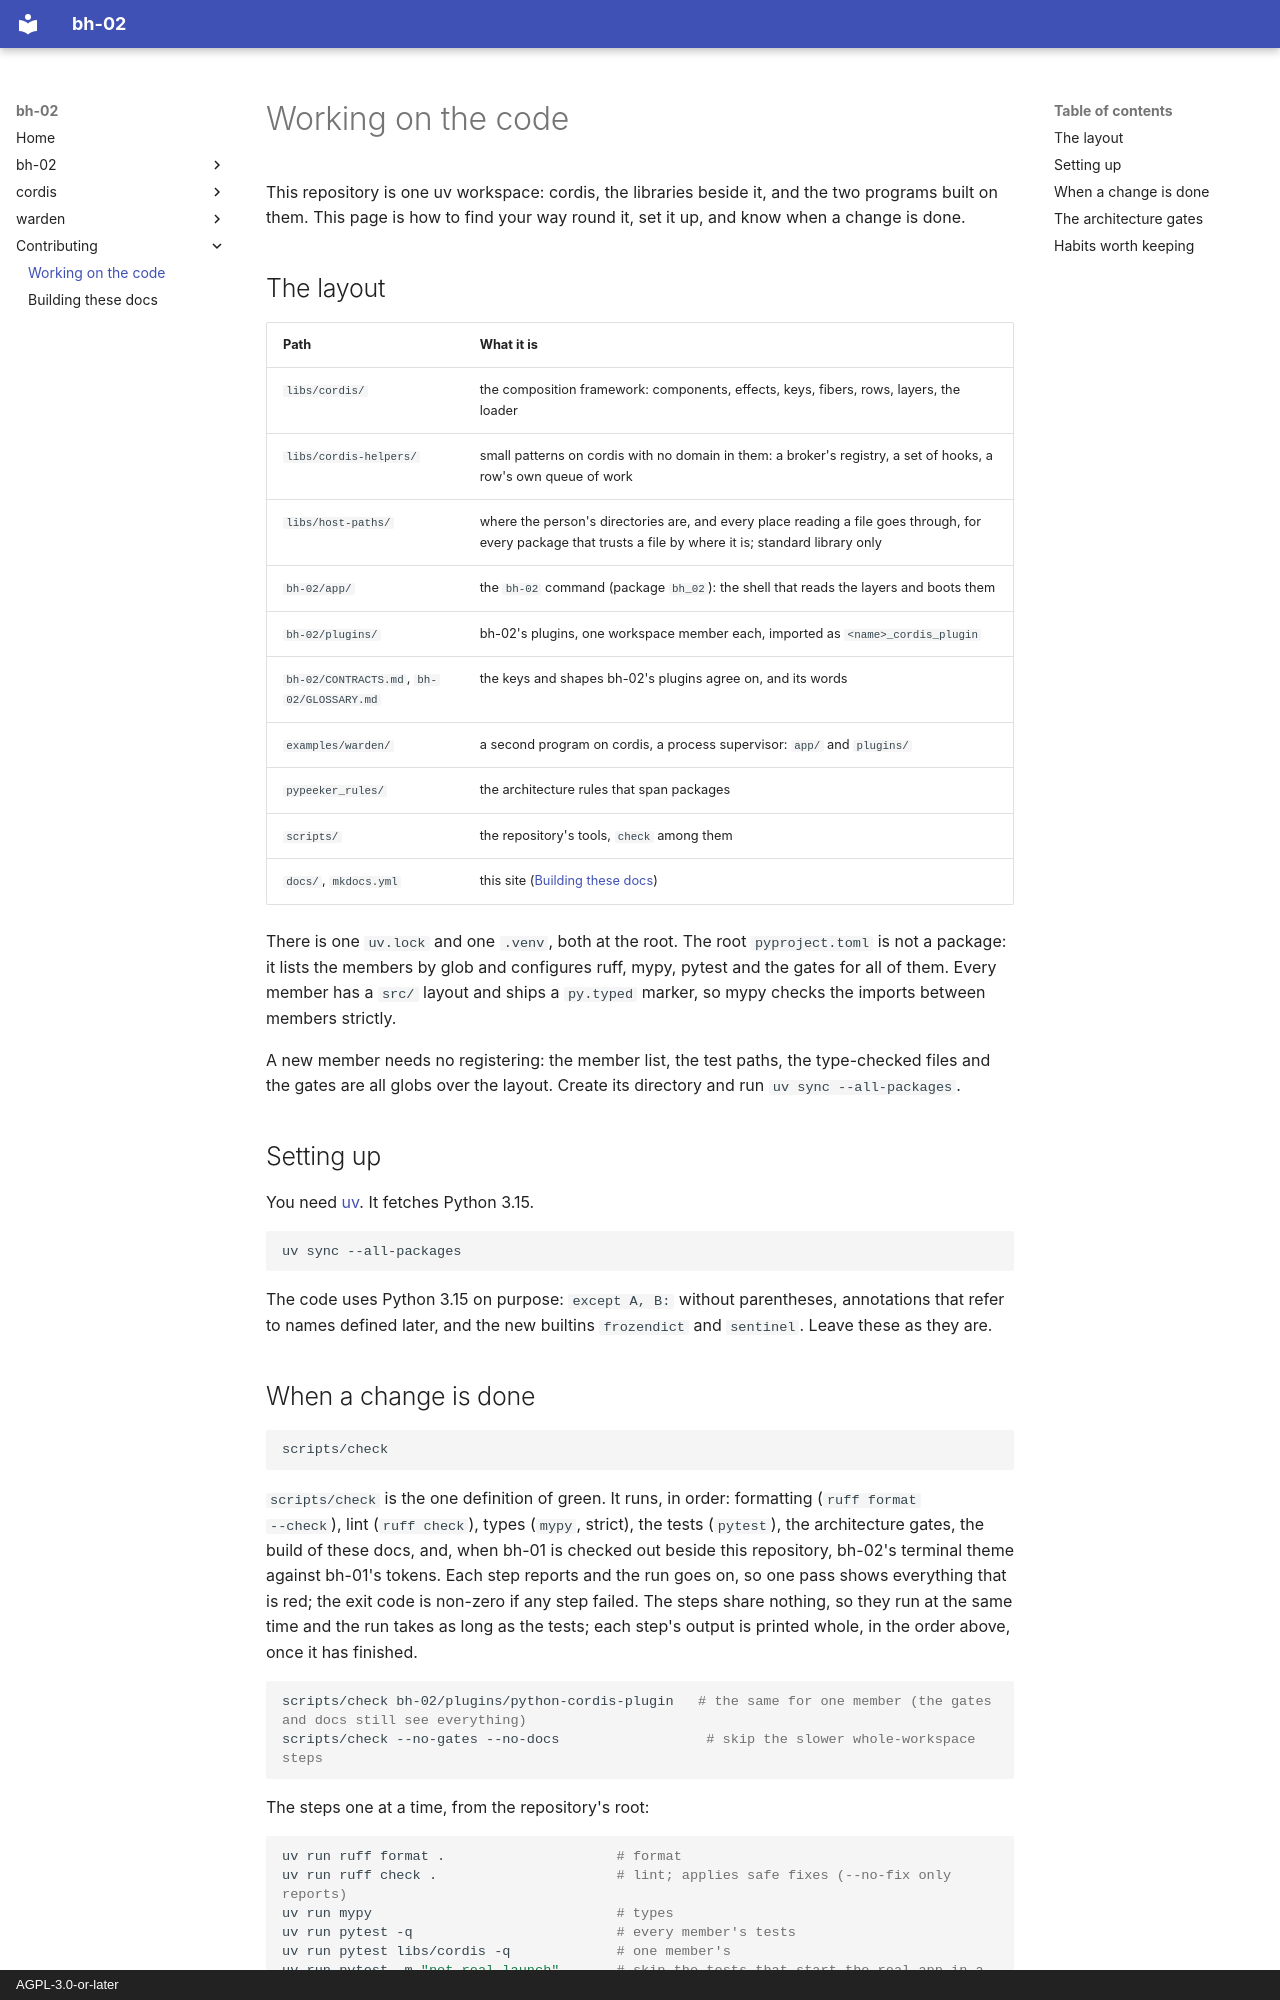

repository: bruk-io/bh-02 · page: contributing/index.html · generator: mkdocs · copyright: AGPL-3.0-or-later

# Working on the code

This repository is one uv workspace: cordis, the libraries beside it, and the two programs built
on them. This page is how to find your way round it, set it up, and know when a change is done.

## The layout

| Path | What it is |
|---|---|
| `libs/cordis/` | the composition framework: components, effects, keys, fibers, rows, layers, the loader |
| `libs/cordis-helpers/` | small patterns on cordis with no domain in them: a broker's registry, a set of hooks, a row's own queue of work |
| `libs/host-paths/` | where the person's directories are, and every place reading a file goes through, for every package that trusts a file by where it is; standard library only |
| `bh-02/app/` | the `bh-02` command (package `bh_02`): the shell that reads the layers and boots them |
| `bh-02/plugins/` | bh-02's plugins, one workspace member each, imported as `<name>_cordis_plugin` |
| `bh-02/CONTRACTS.md`, `bh-02/GLOSSARY.md` | the keys and shapes bh-02's plugins agree on, and its words |
| `examples/warden/` | a second program on cordis, a process supervisor: `app/` and `plugins/` |
| `pypeeker_rules/` | the architecture rules that span packages |
| `scripts/` | the repository's tools, `check` among them |
| `docs/`, `mkdocs.yml` | this site ([Building these docs](docs.md)) |

There is one `uv.lock` and one `.venv`, both at the root. The root `pyproject.toml` is not a
package: it lists the members by glob and configures ruff, mypy, pytest and the gates for all of
them. Every member has a `src/` layout and ships a `py.typed` marker, so mypy checks the imports
between members strictly.

A new member needs no registering: the member list, the test paths, the type-checked files and the
gates are all globs over the layout. Create its directory and run `uv sync --all-packages`.

## Setting up

You need [uv](https://docs.astral.sh/uv/). It fetches Python 3.15.

```sh
uv sync --all-packages
```

The code uses Python 3.15 on purpose: `except A, B:` without parentheses, annotations that refer
to names defined later, and the new builtins `frozendict` and `sentinel`. Leave these as they are.

## When a change is done

```sh
scripts/check
```

`scripts/check` is the one definition of green. It runs, in order: formatting (`ruff format
--check`), lint (`ruff check`), types (`mypy`, strict), the tests (`pytest`), the architecture
gates, the build of these docs, and, when bh-01 is checked out beside this repository, bh-02's
terminal theme against bh-01's tokens. Each step reports and the run goes on, so one pass shows
everything that is red; the exit code is non-zero if any step failed. The steps share nothing, so
they run at the same time and the run takes as long as the tests; each step's output is printed
whole, in the order above, once it has finished.

```sh
scripts/check bh-02/plugins/python-cordis-plugin   # the same for one member (the gates and docs still see everything)
scripts/check --no-gates --no-docs                  # skip the slower whole-workspace steps
```

The steps one at a time, from the repository's root:

```sh
uv run ruff format .                     # format
uv run ruff check .                      # lint; applies safe fixes (--no-fix only reports)
uv run mypy                              # types
uv run pytest -q                         # every member's tests
uv run pytest libs/cordis -q             # one member's
uv run pytest -m "not real_launch"       # skip the tests that start the real app in a terminal
scripts/arch-check                       # the architecture gates
```

Some tests need what a laptop may not have. The Linux jail's tests run in a container with
bubblewrap: `scripts/linux-jail-check` (Docker; CI runs it on every push). The tests against real
services (`pytest -m e2e`) need the Claude credential and skip without it.
